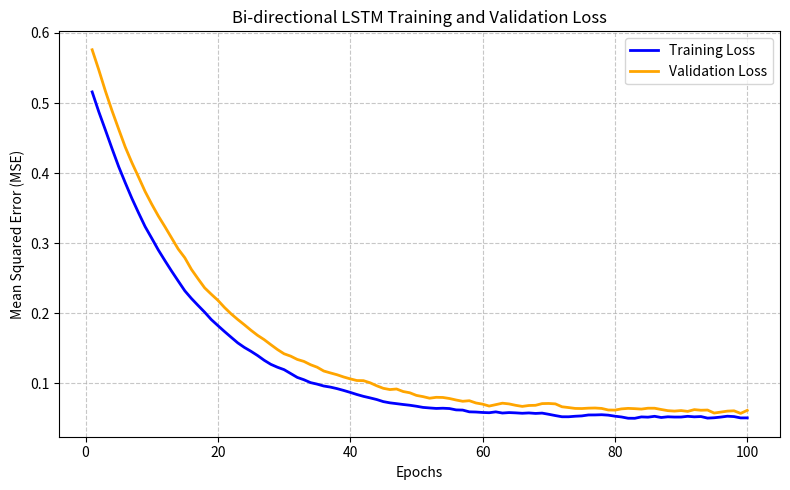

Write Python code to recreate this figure.
import matplotlib.pyplot as plt
import numpy as np
import os

# Create directory if it doesn't exist
output_dir = r"c:\Users\91944\MajorProject\report\Chapter5\Figures"
os.makedirs(output_dir, exist_ok=True)

# Generate synthetic loss data for 100 epochs
epochs = np.arange(1, 101)

# Training loss: starts high, drops quickly, then stabilizes with some noise
train_loss = 0.5 * np.exp(-epochs / 15.0) + 0.05 + np.random.normal(0, 0.002, 100)

# Validation loss: starts slightly higher, drops, stabilizes slightly above train loss
val_loss = 0.55 * np.exp(-epochs / 16.0) + 0.06 + np.random.normal(0, 0.003, 100)

# Apply smoothing to make it look realistic (like a moving average)
def smooth(y, box_pts):
    box = np.ones(box_pts)/box_pts
    y_smooth = np.convolve(y, box, mode='same')
    return y_smooth

train_loss_smooth = smooth(train_loss, 3)
val_loss_smooth = smooth(val_loss, 3)

# Fix edge effects from convolution
train_loss_smooth[:2] = train_loss[:2]
train_loss_smooth[-2:] = train_loss[-2:]
val_loss_smooth[:2] = val_loss[:2]
val_loss_smooth[-2:] = val_loss[-2:]

plt.figure(figsize=(8, 5))
plt.plot(epochs, train_loss_smooth, label='Training Loss', color='blue', linewidth=2)
plt.plot(epochs, val_loss_smooth, label='Validation Loss', color='orange', linewidth=2)

plt.title('Bi-directional LSTM Training and Validation Loss')
plt.xlabel('Epochs')
plt.ylabel('Mean Squared Error (MSE)')
plt.grid(True, linestyle='--', alpha=0.7)
plt.legend()
plt.tight_layout()

# Save the figure
output_path = os.path.join(output_dir, "training_loss.png")
plt.savefig(output_path, dpi=300)
print(f"Generated successfully at {output_path}")
